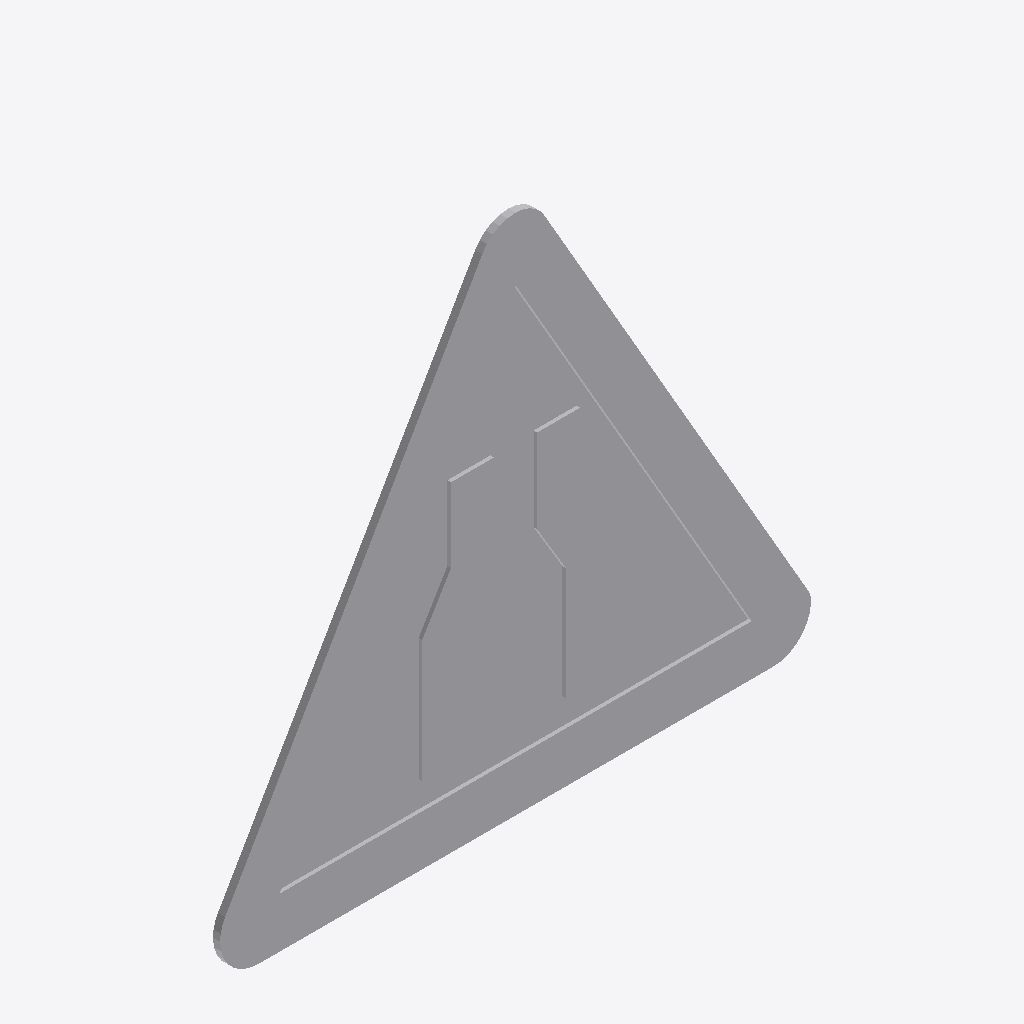
Isometric view of an IFC building model (IFC-SPF (STEP), schema IFC2X3, length unit metre), seen from the south-west, elements coloured by IFC class: 1 other element (light grey).
Extent 0.822 m × 0.010 m × 0.726 m (x, y, z). Storeys (1): Port De Barcelona at 0.00 m. Elements (1): 1 IfcFurnishingElement.

HEADER;
FILE_DESCRIPTION(('ViewDefinition [CoordinationView_V2.0]'),'2;1');
FILE_NAME('','',(''),(''),'','','');
FILE_SCHEMA(('IFC2X3'));
ENDSEC;
DATA;
#105=IFCPROJECT('34UKVHeH5CHvrwyycS_2aZ',$,'Port De Barcelona',$,$,'Port De Barcelona','Port De Barcelona',(#97),#92);
#130=IFCSITE('34UKVHeH5CHvrwyycS_2aX',$,'Default',$,$,#127,$,$,.ELEMENT.,(42,21,31,181945),(-71,-3,-24,-263305),0.0,$,$);
#115=IFCBUILDING('34UKVHeH5CHvrwyycS_2aY',$,'Port De Barcelona',$,$,#32,$,'Port De Barcelona',.ELEMENT.,$,$,$);
#124=IFCBUILDINGSTOREY('34UKVHeH5CHvrwyybZ1_NS',$,'Port De Barcelona',$,'Level:8mm Head',#122,$,'Port De Barcelona',.ELEMENT.,0.0);
#419=IFCFURNISHINGELEMENT('1VnuGc_6XCqx5dZZhITKI_',$,'APBCN-URB-VIA-SenalTransitoVertical_Peligro_p17:900mm:776456',$,'APBCN-URB-VIA-SenalTransitoVertical_Peligro_p17:900mm',#417,#412,'776456');
ENDSEC;
